3-way image classification set "satellite_dataset_final" from GitHub (royalp2p/weather-ai-project); label vocabulary: clear, cloudy, rain.

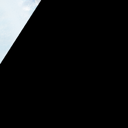
Label: clear

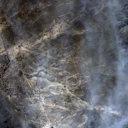
Label: rain

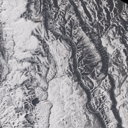
Label: clear

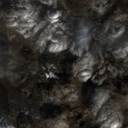
Label: cloudy

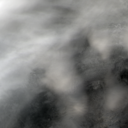
Label: rain

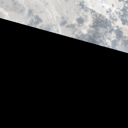
Label: cloudy
